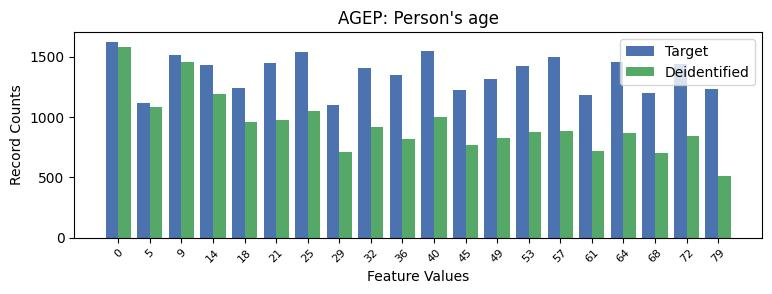

Source data for this figure (header and first rows):
AGEP, AGEP, count_target, count_deidentified
0, 0, 1622, 1579
1, 5, 1112, 1085
2, 9, 1513, 1457
3, 14, 1428, 1189
4, 18, 1240, 955
5, 21, 1444, 976
6, 25, 1536, 1046
7, 29, 1101, 711
8, 32, 1402, 912
9, 36, 1344, 816
10, 40, 1547, 996
11, 45, 1224, 769
12, 49, 1314, 829
13, 53, 1419, 878
14, 57, 1497, 886
15, 61, 1185, 721
16, 64, 1451, 864
17, 68, 1198, 700
18, 72, 1442, 841
19, 79, 1234, 510
